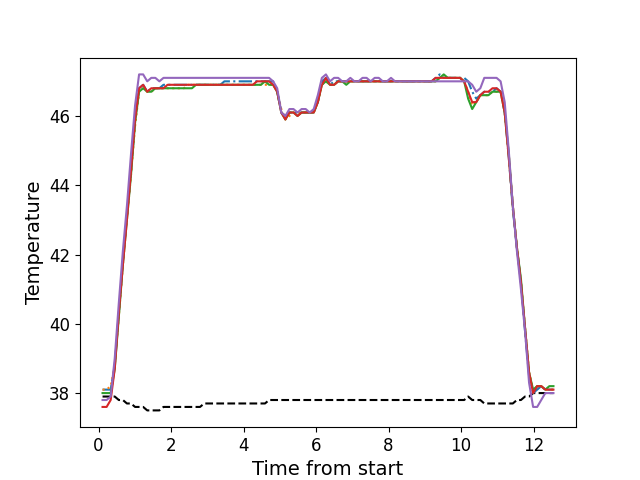

Data behind this chart, as committed beside it:
, times, neutral, z1, z2, z3, z4, z5
0, 0.1095, 37.9, 38.1, 38.1, 38.0, 37.6, 37.8
1, 0.2215, 37.9, 38.1, 38.1, 38.0, 37.6, 37.8
2, 0.3341, 37.9, 38.1, 38.2, 38.0, 37.8, 37.9
3, 0.4457, 37.9, 38.8, 38.8, 38.7, 38.7, 39.0
4, 0.5582, 37.8, 40.3, 40.2, 40.2, 40.3, 40.6
5, 0.6702, 37.8, 41.8, 41.7, 41.7, 41.7, 42.1
6, 0.7816, 37.7, 43.1, 43.0, 43.0, 43.0, 43.4
7, 0.8946, 37.7, 44.4, 44.3, 44.3, 44.4, 44.9
8, 1.007, 37.6, 45.9, 45.7, 45.8, 45.9, 46.3
9, 1.118, 37.6, 46.8, 46.7, 46.7, 46.8, 47.2
10, 1.23, 37.6, 46.9, 46.8, 46.8, 46.9, 47.2
11, 1.343, 37.5, 46.7, 46.7, 46.7, 46.7, 47.0
12, 1.454, 37.5, 46.8, 46.7, 46.7, 46.8, 47.1
13, 1.567, 37.5, 46.8, 46.8, 46.8, 46.8, 47.1
14, 1.678, 37.5, 46.8, 46.8, 46.8, 46.8, 47.0
15, 1.791, 37.6, 46.9, 46.8, 46.8, 46.8, 47.1
16, 1.903, 37.6, 46.9, 46.8, 46.8, 46.9, 47.1
17, 2.015, 37.6, 46.9, 46.8, 46.8, 46.9, 47.1
18, 2.127, 37.6, 46.9, 46.8, 46.8, 46.9, 47.1
19, 2.239, 37.6, 46.9, 46.8, 46.8, 46.9, 47.1
20, 2.352, 37.6, 46.9, 46.8, 46.8, 46.9, 47.1
21, 2.464, 37.6, 46.9, 46.9, 46.8, 46.9, 47.1
22, 2.576, 37.6, 46.9, 46.9, 46.8, 46.9, 47.1
23, 2.688, 37.6, 46.9, 46.9, 46.9, 46.9, 47.1
24, 2.8, 37.6, 46.9, 46.9, 46.9, 46.9, 47.1
25, 2.911, 37.7, 46.9, 46.9, 46.9, 46.9, 47.1
26, 3.024, 37.7, 46.9, 46.9, 46.9, 46.9, 47.1
27, 3.136, 37.7, 46.9, 46.9, 46.9, 46.9, 47.1
28, 3.248, 37.7, 46.9, 46.9, 46.9, 46.9, 47.1
29, 3.359, 37.7, 46.9, 46.9, 46.9, 46.9, 47.1
30, 3.471, 37.7, 47.0, 46.9, 46.9, 46.9, 47.1
31, 3.583, 37.7, 47.0, 46.9, 46.9, 46.9, 47.1
32, 3.695, 37.7, 47.0, 46.9, 46.9, 46.9, 47.1
33, 3.807, 37.7, 47.0, 46.9, 46.9, 46.9, 47.1
34, 3.92, 37.7, 47.0, 46.9, 46.9, 46.9, 47.1
35, 4.032, 37.7, 47.0, 46.9, 46.9, 46.9, 47.1
36, 4.143, 37.7, 47.0, 46.9, 46.9, 46.9, 47.1
37, 4.255, 37.7, 47.0, 46.9, 46.9, 46.9, 47.1
38, 4.367, 37.7, 47.0, 46.9, 46.9, 47.0, 47.1
39, 4.479, 37.7, 47.0, 46.9, 46.9, 47.0, 47.1
40, 4.591, 37.7, 47.0, 46.9, 47.0, 47.0, 47.1
41, 4.703, 37.8, 47.0, 46.9, 46.9, 47.0, 47.1
42, 4.815, 37.8, 47.0, 46.9, 46.9, 46.9, 47.0
43, 4.927, 37.8, 46.7, 46.7, 46.7, 46.7, 46.8
44, 5.04, 37.8, 46.1, 46.2, 46.1, 46.1, 46.1
45, 5.153, 37.8, 46.0, 45.9, 45.9, 45.9, 46.0
46, 5.265, 37.8, 46.1, 46.0, 46.1, 46.1, 46.2
47, 5.376, 37.8, 46.1, 46.1, 46.1, 46.1, 46.2
48, 5.488, 37.8, 46.1, 46.1, 46.0, 46.0, 46.1
49, 5.601, 37.8, 46.1, 46.1, 46.1, 46.1, 46.2
50, 5.713, 37.8, 46.1, 46.1, 46.1, 46.1, 46.2
51, 5.825, 37.8, 46.1, 46.1, 46.1, 46.1, 46.1
52, 5.936, 37.8, 46.1, 46.1, 46.1, 46.1, 46.2
53, 6.048, 37.8, 46.4, 46.4, 46.4, 46.4, 46.6
54, 6.16, 37.8, 47.0, 46.9, 46.9, 46.9, 47.1
55, 6.272, 37.8, 47.1, 47.0, 47.0, 47.1, 47.2
56, 6.385, 37.8, 46.9, 46.9, 46.9, 46.9, 47.0
57, 6.497, 37.8, 47.0, 46.9, 46.9, 46.9, 47.1
58, 6.609, 37.8, 47.0, 47.0, 47.0, 47.0, 47.1
59, 6.721, 37.8, 47.0, 47.0, 47.0, 47.0, 47.0
... 52 more rows
